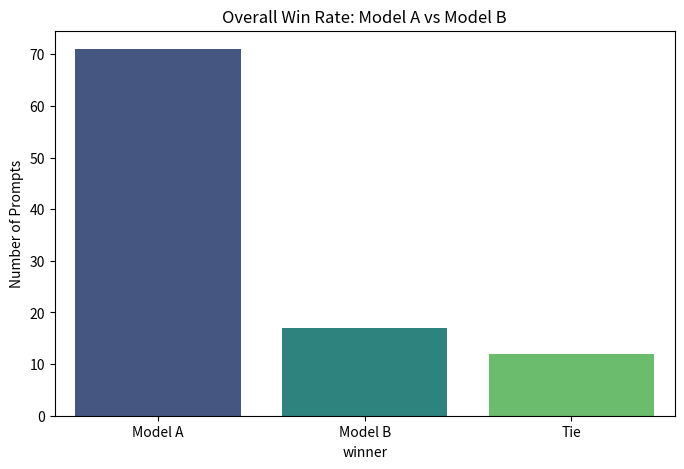
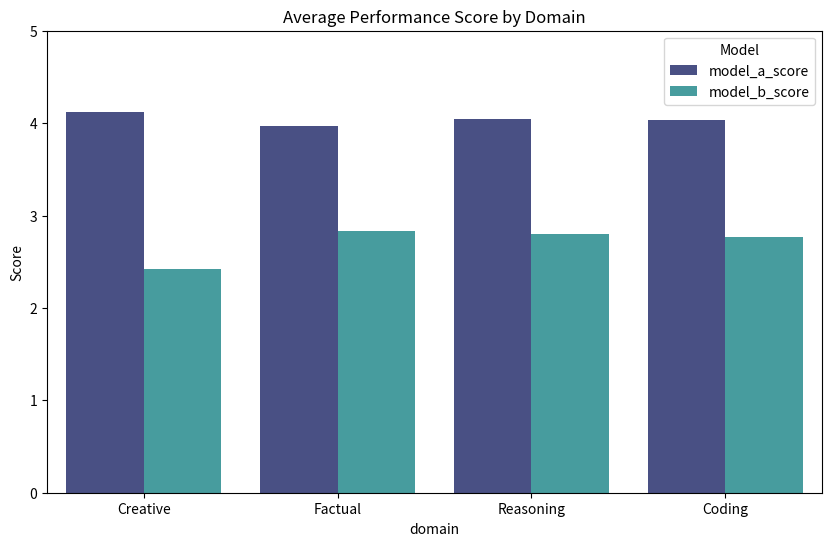

Reproduce these figures in Python, in order.
import pandas as pd
import matplotlib.pyplot as plt
import seaborn as sns
import numpy as np

# Generate mock dataset for 100 prompts to simulate the full portfolio project
np.random.seed(42)
domains = ['Reasoning', 'Coding', 'Creative', 'Factual']

data = {
    'prompt_id': range(1, 101),
    'domain': np.random.choice(domains, 100),
    'model_a_score': np.random.randint(3, 6, 100),
    'model_b_score': np.random.randint(1, 6, 100)
}
df = pd.DataFrame(data)

# Determine the winner
conditions = [
    (df['model_a_score'] > df['model_b_score']),
    (df['model_a_score'] < df['model_b_score'])
]
choices = ['Model A', 'Model B']
df['winner'] = np.select(conditions, choices, default='Tie')

# Chart 1: Win Rate Distribution
plt.figure(figsize=(8, 5))
sns.countplot(x='winner', data=df, palette='viridis', order=['Model A', 'Model B', 'Tie'])
plt.title('Overall Win Rate: Model A vs Model B')
plt.ylabel('Number of Prompts')
plt.savefig('win_rate.png')

# Chart 2: Average Score by Domain
plt.figure(figsize=(10, 6))
df_melted = df.melt(id_vars=['domain'], value_vars=['model_a_score', 'model_b_score'],
                    var_name='Model', value_name='Score')
sns.barplot(x='domain', y='Score', hue='Model', data=df_melted, errorbar=None, palette='mako')
plt.title('Average Performance Score by Domain')
plt.ylim(0, 5)
plt.savefig('domain_scores.png')

print("Evaluation analysis complete. Charts saved as win_rate.png and domain_scores.png.")
